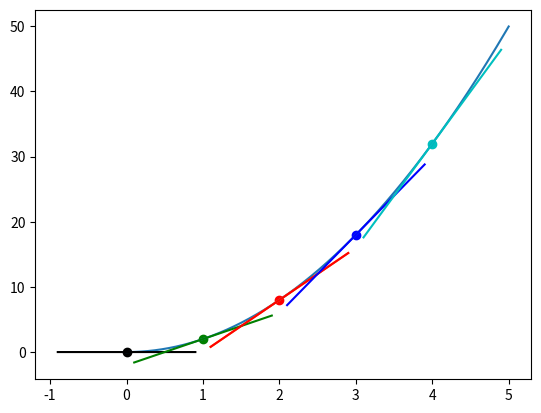

The script that saved this image:
import matplotlib.pyplot as plt
import numpy as np

# Line

def f(x):
    return 2*x

x = [0, 1, 2, 3, 4]
y = [f(x) for x in x]
"""
print(x)
print(y)
print('Rate of change:', (y[1]-y[0]) / (x[1]-x[0]))
plt.plot(x, y)
plt.show()
exit(1)
"""

# Quad

def f(x):
    return 2*x*x

y = [f(x) for x in x]

"""
print(x)
print(y)
plt.plot(x, y)
print(f'Rate of change [{x[0]}, {x[1]}]:', (y[1]-y[0]) / (x[1]-x[0]))
print(f'Rate of change [{x[2]}, {x[3]}]:', (y[3]-y[2]) / (x[3]-x[2]))
plt.show()
exit(1)
"""

# Instantaneous rate of change

p2_delta = 0.0001
x1 = 1
x2 = x1 + p2_delta

y1 = f(x1)
y2 = f(x2)

approximate_derivative = (y2-y1)/(x2-x1)
print(approximate_derivative)

x = [x / 1000 for x in range(0, 5000, 1)]
y = [f(x) for x in x]

plt.plot(x, y)

x1 = 2
x2 = x1 + p2_delta

y1 = f(x1)
y2 = f(x2)

approximate_derivative = (y2-y1)/(x2-x1)
print(approximate_derivative)
b = y2 - approximate_derivative*x2

def tangent_line(x):
    return approximate_derivative * x + b

to_plot = [x1-0.9, x1, x1+0.9]
plt.plot(to_plot, [tangent_line(i) for i in to_plot])

print('Approximate derivative for f(x)', f'where x = {x1} is {approximate_derivative}')

colors = ['k', 'g', 'r', 'b', 'c']

def approximate_tangent_line(x, approximate_derivative):
    return (approximate_derivative*x) + b

for i in range(5):
    x1 = i
    x2 = x1 + p2_delta
    y1 = f(x1)
    y2 = f(x2)
    approximate_derivative = (y2-y1)/(x2-x1)
    b = y2 - approximate_derivative*x2

    to_plot = [x1-0.9, x1, x1+0.9]
    plt.scatter(x1, y1, c=colors[i])
    plt.plot(to_plot, [approximate_tangent_line(point, approximate_derivative) for point in to_plot], c=colors[i])

    print('Approximate derivative for f(x)', f'where x = {x1} is {approximate_derivative}')

plt.show()